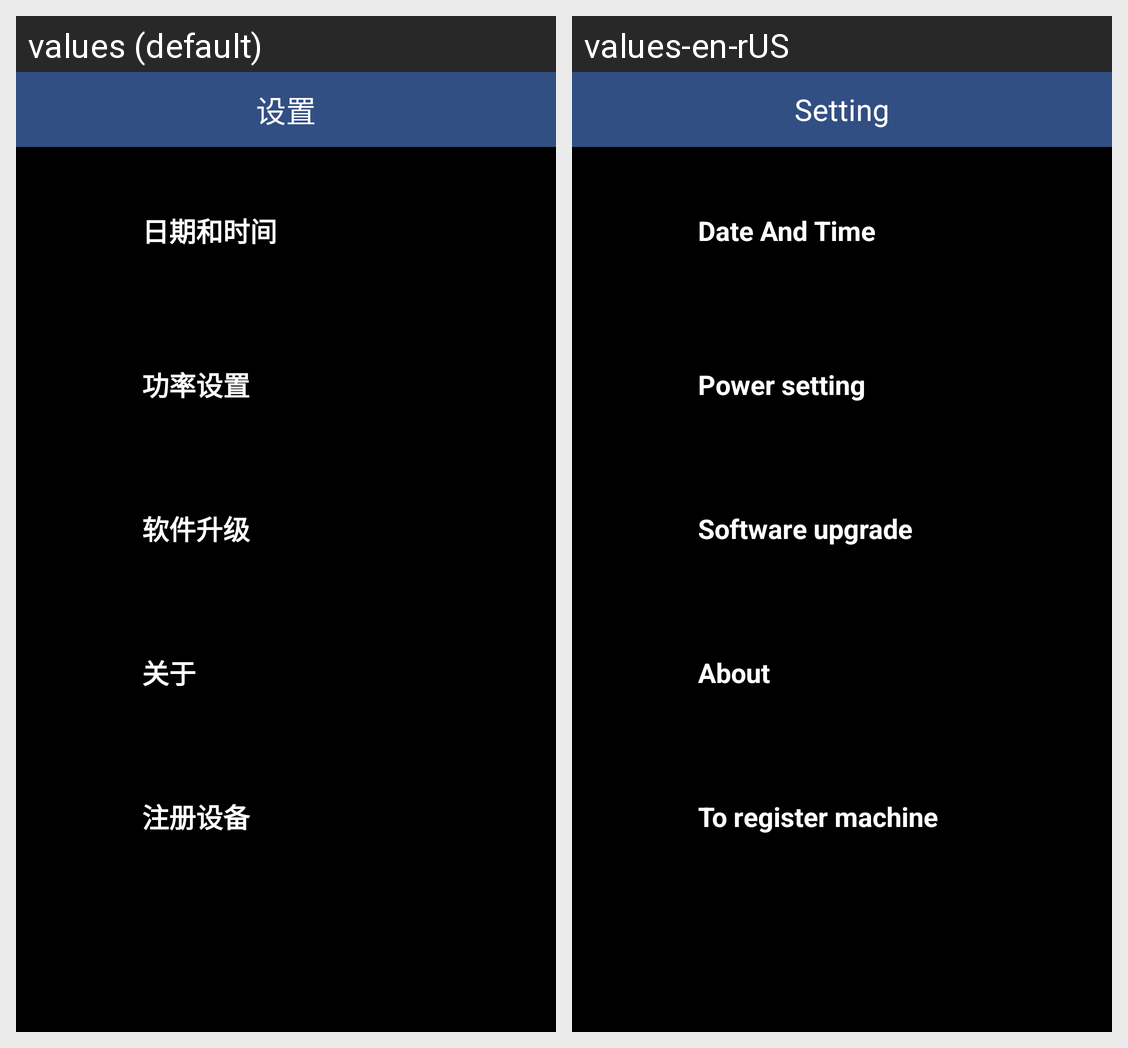

The same Android screen rendered under two of its app's locales, left to right. List the strings drawn on it with the default value and each locale's translation.
Android screen res/layout/fragment_setting.xml rendered under 2 locales, left to right: values (default), values-en-rUS. Device: Nexus 5 (rendered at 1080×1920; each locale shown at half size, 540×960, under a caption strip naming it); theme Theme.HandsetForCheckUHF.
Strings drawn on this screen, with the default value and each locale's value (text and hints the layout hard-codes, and strings that could not be matched under every locale, appear in the picture but are not listed):

pop_setting
  values: 设置
  values-en-rUS: Setting

setting_date_tittle
  values: 日期和时间
  values-en-rUS: Date And Time

setting_power_setting
  values: 功率设置
  values-en-rUS: Power setting

setting_upgrade_tittle
  values: 软件升级
  values-en-rUS: Software upgrade

setting_about_tittle
  values: 关于
  values-en-rUS: About

setting_register_machine
  values: 注册设备
  values-en-rUS: To register machine
